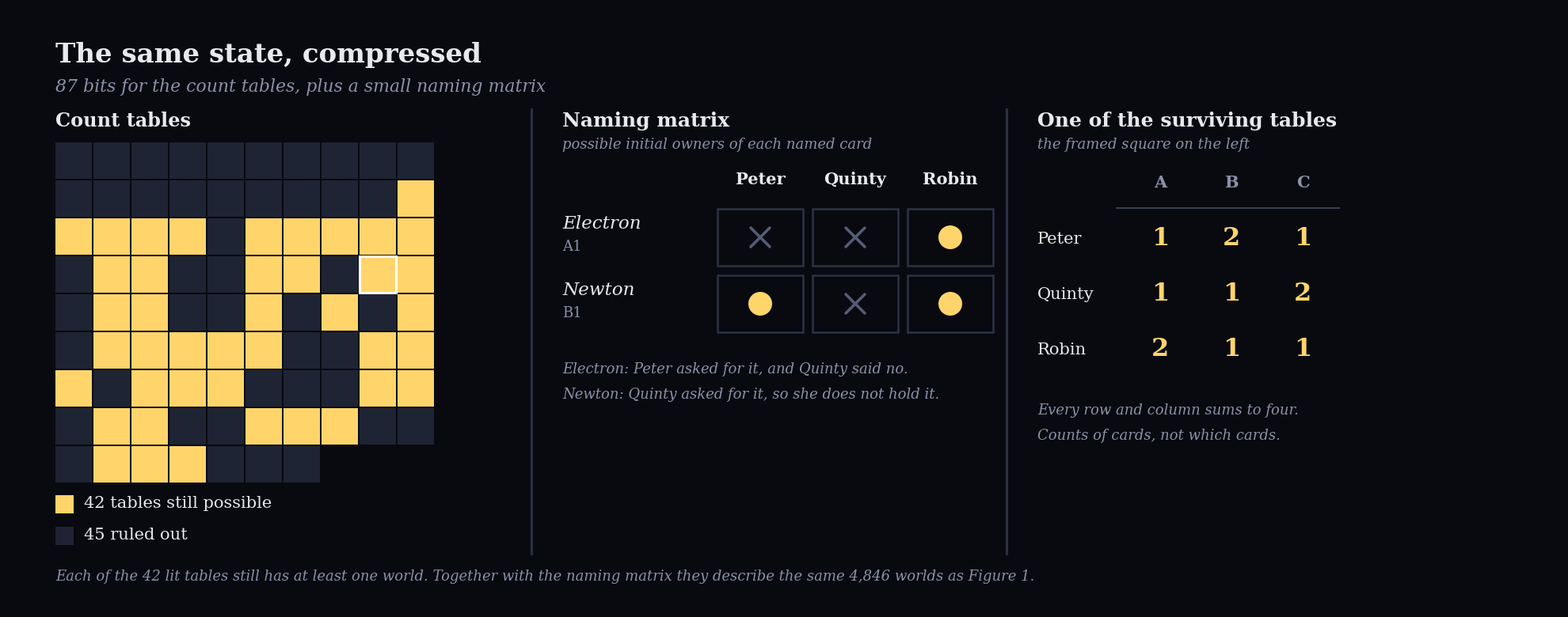

Python code for this plot:
"""Figure 2 -- the same state, compressed: 87 count tables + a naming matrix.

Run from the repo root:   python post2_figure_2.py
Writes:                   post2/Figure_2.png

The 87 count tables are computed from the 34,032 worlds (a table is the 3x3
matrix of 'how many cards of category A/B/C does each player start with').
A table is lit when at least one surviving world has that table.
"""
from itertools import product
from pathlib import Path

import matplotlib

matplotlib.use("Agg")
import matplotlib.pyplot as plt
from matplotlib.patches import Circle, Rectangle

OUT = Path("post1")
OUT.mkdir(parents=True, exist_ok=True)

# ---------------------------------------------------------------- style
BG, DARK, YELLOW = "#080a10", "#1e2433", "#ffd56b"
TEXT, MUTED, RULE = "#e8e9ee", "#8b92a8", "#2a2f40"
CROSS, BOXLINE = "#555c73", "#2d3345"
W, H, DPI = 1960, 760, 100
SERIF = "DejaVu Serif"


def pt(px):
    return px * 72 / DPI


# ------------------------------------------------------------ multiverse
FULL = {tuple(range(4 * c, 4 * c + 4)) for c in range(3)}


def all_worlds():
    for owners in product(range(3), repeat=12):
        if owners.count(0) != 4 or owners.count(1) != 4:
            continue
        hands = tuple(tuple(c for c in range(12) if owners[c] == p) for p in range(3))
        if any(h in FULL for h in hands):
            continue
        yield hands


def consistent(world):
    peter, quinty, robin = world
    if 0 not in robin:                                   # Electron (A1) is Robin's
        return False
    if not any(c in peter for c in (1, 2, 3)):           # Peter holds another A
        return False
    if 4 in quinty:                                      # Quinty does not hold Newton (B1)
        return False
    if not any(c in quinty for c in (5, 6, 7)):          # Quinty holds another B
        return False
    return True


def count_table(world):
    return tuple(tuple(sum(1 for c in hand if c // 4 == k) for k in range(3))
                 for hand in world)


worlds = list(all_worlds())
tables = sorted({count_table(w) for w in worlds})
alive_tables = {count_table(w) for w in worlds if consistent(w)}
n_alive_worlds = sum(consistent(w) for w in worlds)
print(f"tables: {len(tables)}, still possible: {len(alive_tables)}, "
      f"worlds still possible: {n_alive_worlds}")
assert len(tables) == 87

FRAMED = 38                                  # the table shown on the right
framed_table = tables[FRAMED]
assert framed_table in alive_tables
print("framed table:", framed_table)

# ---------------------------------------------------------------- canvas
fig = plt.figure(figsize=(W / DPI, H / DPI), dpi=DPI, facecolor=BG)
ax = fig.add_axes([0, 0, 1, 1])
ax.set_xlim(0, W)
ax.set_ylim(H, 0)
ax.axis("off")


def T(x, y, s, size, color=TEXT, weight="normal", style="normal", ha="left"):
    return ax.text(x, y, s, fontsize=pt(size), color=color, fontweight=weight,
                   fontstyle=style, fontfamily=SERIF, ha=ha, va="center")


T(60, 60, "The same state, compressed", 34, weight="bold")
T(60, 100, "87 bits for the count tables, plus a small naming matrix", 22,
  color=MUTED, style="italic")

for x in (661, 1261):
    ax.plot([x, x], [128, 690], color=RULE, lw=2.2)

# ------------------------------------------------------ left: count tables
T(60, 143, "Count tables", 24, weight="bold")
X0, Y0, PITCH, CELL = 60, 170, 48, 46
for i, t in enumerate(tables):
    r, c = divmod(i, 10)
    x, y = X0 + c * PITCH, Y0 + r * PITCH
    ax.add_patch(Rectangle((x, y), CELL, CELL, color=YELLOW if t in alive_tables else DARK, lw=0))
    if i == FRAMED:
        ax.add_patch(Rectangle((x, y), CELL, CELL, fill=False, ec="white", lw=2.2))

ax.add_patch(Rectangle((60, 616), 23, 23, color=YELLOW, lw=0))
T(96, 626, f"{len(alive_tables)} tables still possible", 21)
ax.add_patch(Rectangle((60, 656), 23, 23, color=DARK, lw=0))
T(96, 666, f"{len(tables) - len(alive_tables)} ruled out", 21)

# ----------------------------------------------------------- naming matrix
T(700, 143, "Naming matrix", 25, weight="bold")
T(700, 173, "possible initial owners of each named card", 18, color=MUTED, style="italic")

players = ["Peter", "Quinty", "Robin"]
box_x = [896, 1016, 1136]
for name, bx in zip(players, box_x):
    T(bx + 54, 217, name, 21, weight="bold", ha="center")

# who could have held each named card at the start (derived from the history)
named = [
    ("Electron", "A1", [False, False, True]),
    ("Newton", "B1", [True, False, True]),
]
# sanity check against the real worlds: owner sets seen in surviving worlds
owner_sets = {0: set(), 4: set()}
for w in worlds:
    if consistent(w):
        for p, hand in enumerate(w):
            for card in owner_sets:
                if card in hand:
                    owner_sets[card].add(p)
assert owner_sets[0] == {2} and owner_sets[4] == {0, 2}

for row, (label, code, possible) in enumerate(named):
    y_top = 254 + 84 * row
    T(700, y_top + 19, label, 23, style="italic")
    T(700, y_top + 48, code, 18, color=MUTED)
    for ok, bx in zip(possible, box_x):
        ax.add_patch(Rectangle((bx, y_top), 108, 72, fc=BG, ec=BOXLINE, lw=1.8))
        cx, cy = bx + 54, y_top + 36
        if ok:
            ax.add_patch(Circle((cx, cy), 15, color=YELLOW, lw=0))
        else:
            d = 12
            ax.plot([cx - d, cx + d], [cy - d, cy + d], color=CROSS, lw=2.6, solid_capstyle="round")
            ax.plot([cx - d, cx + d], [cy + d, cy - d], color=CROSS, lw=2.6, solid_capstyle="round")

T(700, 457, "Electron: Peter asked for it, and Quinty said no.", 18, color=MUTED, style="italic")
T(700, 489, "Newton: Quinty asked for it, so she does not hold it.", 18, color=MUTED, style="italic")

# --------------------------------------------------- right: surviving table
T(1300, 143, "One of the surviving tables", 25, weight="bold")
T(1300, 173, "the framed square on the left", 18, color=MUTED, style="italic")
col_x = [1455, 1545, 1635]
for letter, cx in zip("ABC", col_x):
    T(cx, 221, letter, 21, color=MUTED, weight="bold", ha="center")
ax.plot([1400, 1681], [253, 253], color="#3a4054", lw=1.4)
for p, name in enumerate(players):
    y = 292 + 70 * p
    T(1300, y, name, 21)
    for k, cx in enumerate(col_x):
        T(cx, y, str(framed_table[p][k]), 32, color=YELLOW, weight="bold", ha="center")

T(1300, 509, "Every row and column sums to four.", 18, color=MUTED, style="italic")
T(1300, 541, "Counts of cards, not which cards.", 18, color=MUTED, style="italic")

T(60, 719, f"Each of the {len(alive_tables)} lit tables still has at least one world. "
           f"Together with the naming matrix they describe the same {n_alive_worlds:,} "
           f"worlds as Figure 1.", 18, color=MUTED, style="italic")

fig.savefig(OUT / "Figure_2.png", dpi=DPI, facecolor=BG)
print("wrote", OUT / "Figure_2.png")
